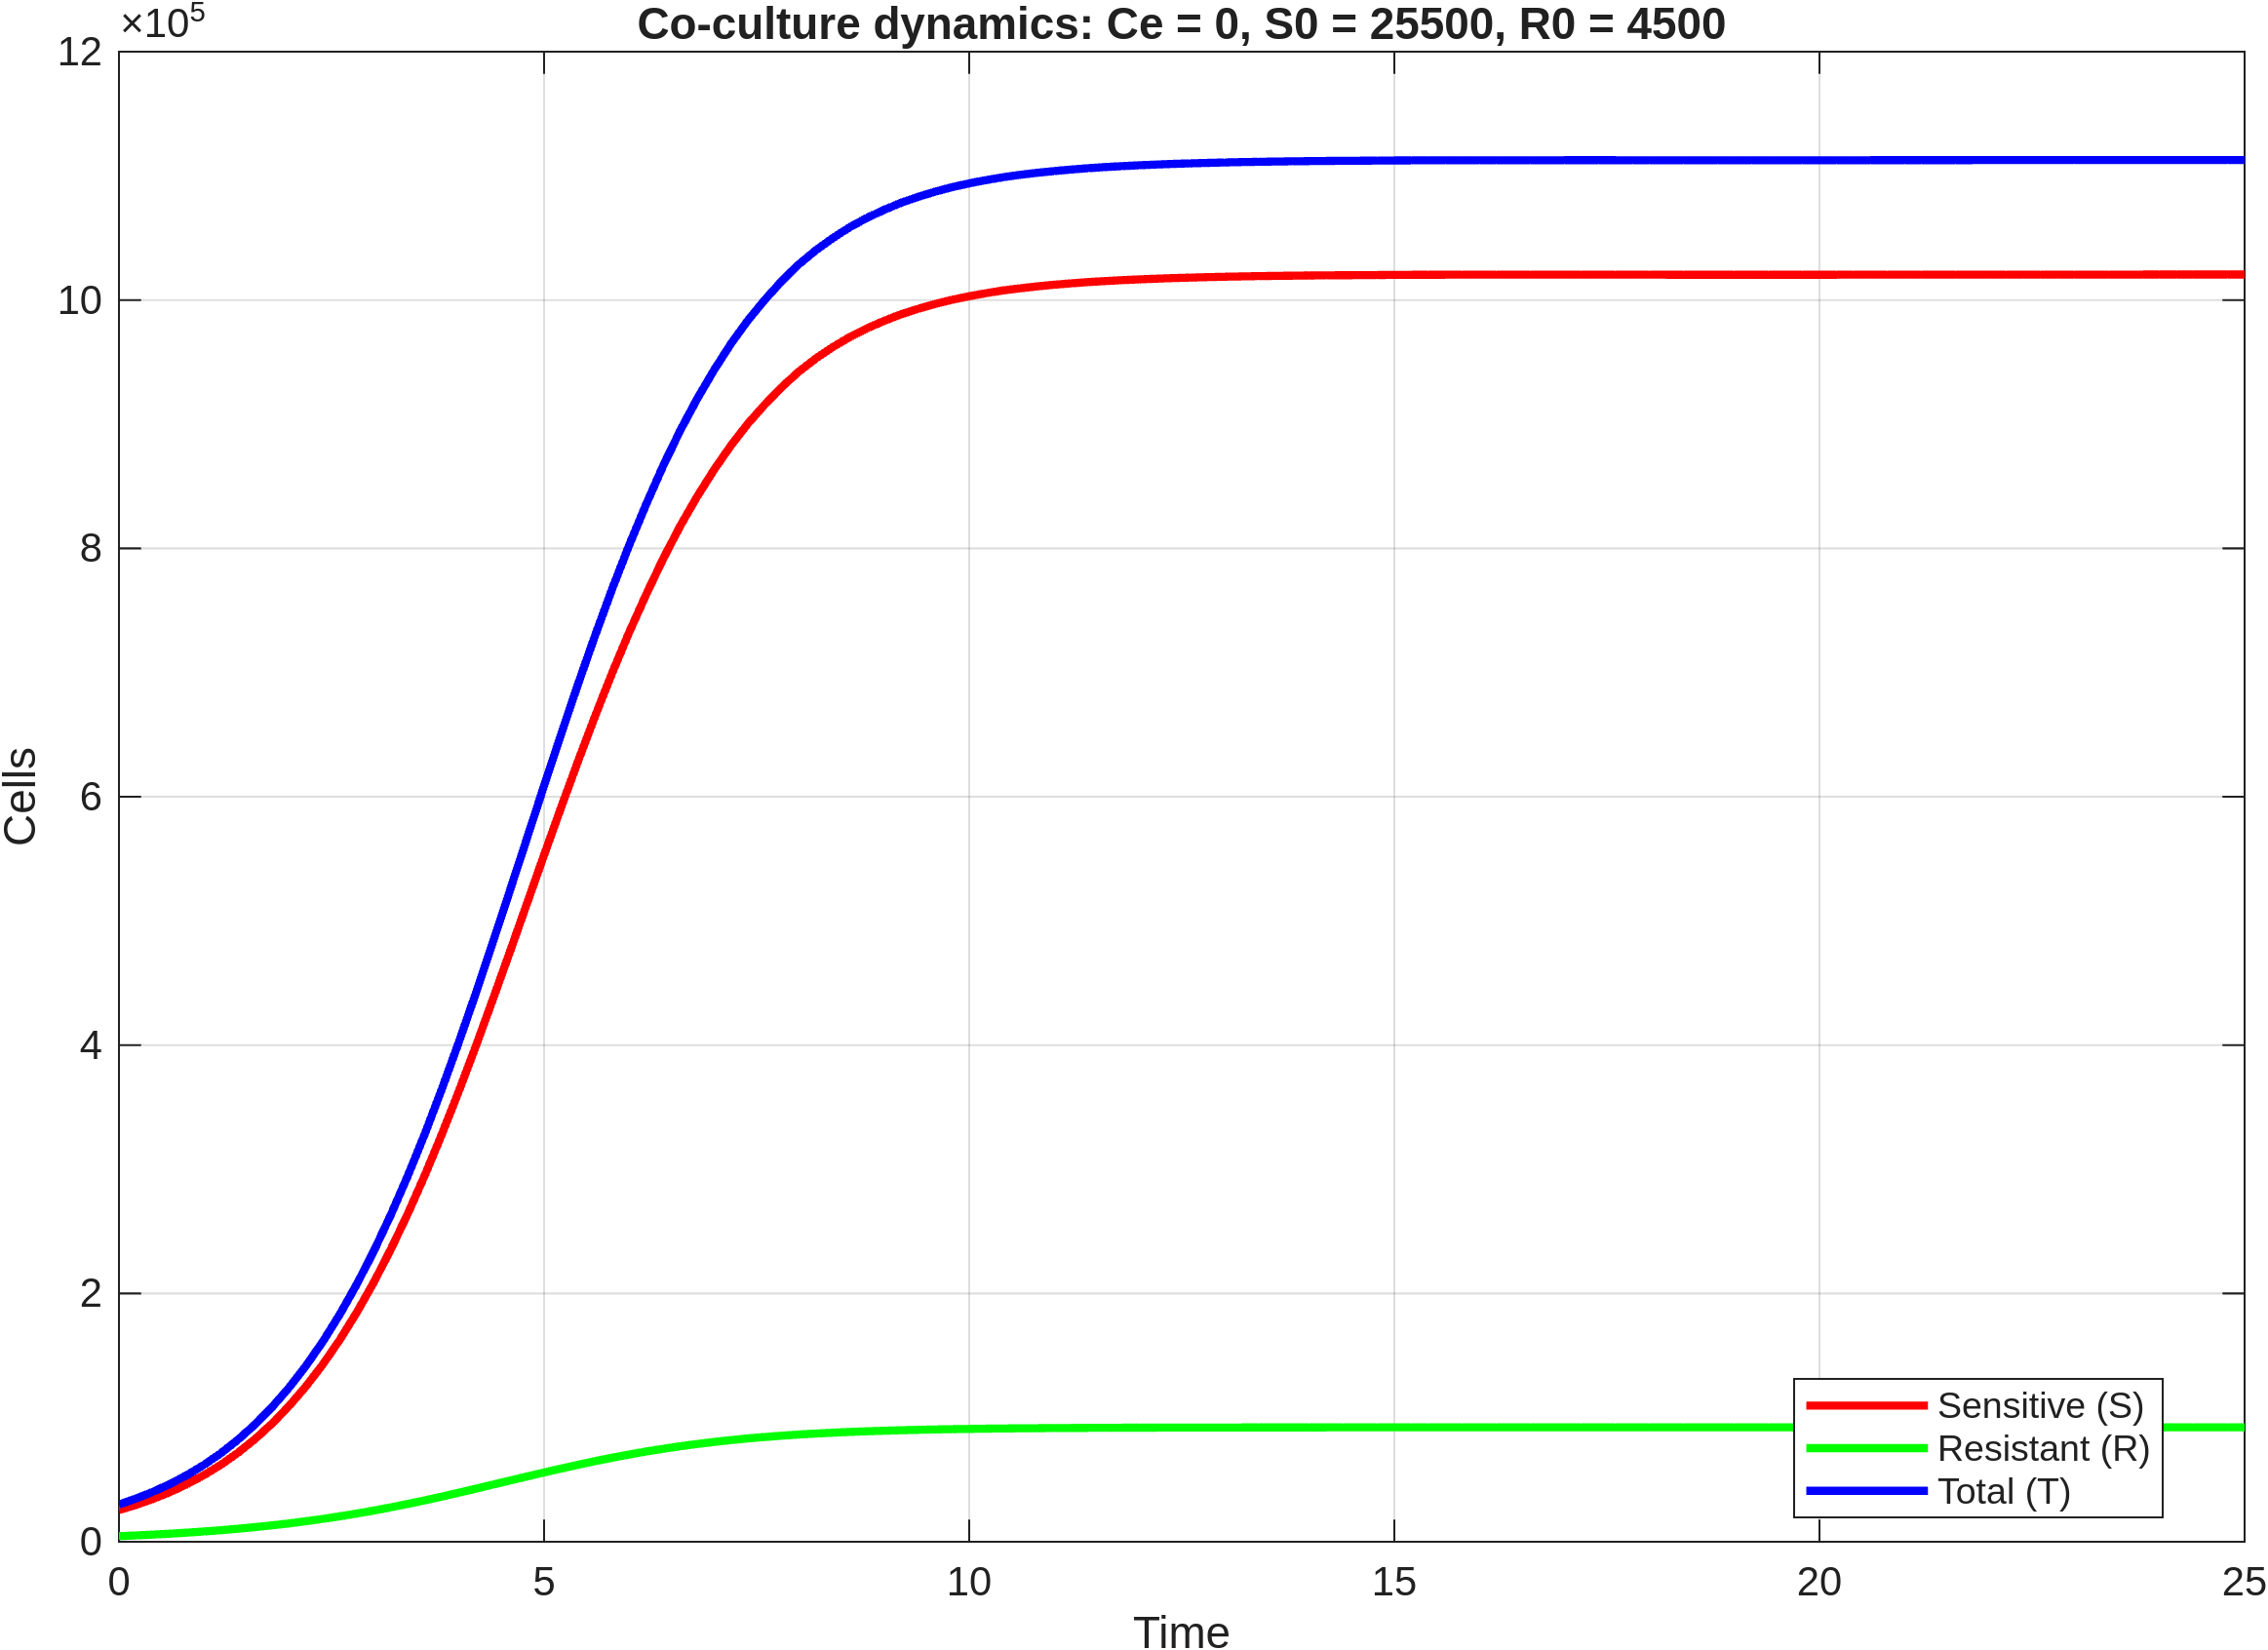

Values plotted in this chart, from the file beside it:
time, S, R, T
0, 25500, 4500, 30000
0.2, 29673, 5093, 34766
0.4, 34469, 5757, 40226
0.6, 39993, 6501, 46495
0.8, 46359, 7336, 53695
1, 53688, 8271, 61960
1.2, 62091, 9315, 71406
1.4, 71711, 10479, 82190
1.6, 82689, 11773, 94462
1.8, 95154, 13206, 108360
2, 109280, 14788, 124068
2.2, 125198, 16528, 141726
2.4, 143041, 18431, 161472
2.6, 162943, 20504, 183447
2.8, 185023, 22752, 207775
3, 209294, 25167, 234461
3.2, 235890, 27757, 263647
3.4, 264640, 30500, 295140
3.6, 295531, 33387, 328918
3.8, 328623, 36419, 365042
4, 363328, 39544, 402873
4.2, 399575, 42752, 442326
4.4, 437261, 46027, 483288
4.6, 475512, 49307, 524819
4.8, 514232, 52578, 566810
5, 553078, 55809, 608887
5.2, 591351, 58960, 650311
5.4, 628766, 62002, 690768
5.6, 664932, 64907, 729840
5.8, 699567, 67666, 767233
6, 732242, 70244, 802486
6.2, 762812, 72635, 835447
6.4, 791560, 74868, 866427
6.6, 817929, 76902, 894831
6.8, 841686, 78724, 920410
7, 863374, 80384, 943758
7.2, 883115, 81889, 965004
7.4, 900685, 83220, 983905
7.6, 916129, 84382, 1000511
7.8, 930255, 85449, 1015704
8, 942588, 86377, 1028965
8.2, 953128, 87167, 1040294
8.4, 962241, 87848, 1050089
8.6, 970403, 88458, 1058861
8.8, 977279, 88971, 1066250
9, 983249, 89415, 1072664
9.2, 988552, 89811, 1078363
9.4, 992970, 90139, 1083110
9.6, 996844, 90428, 1087272
9.8, 1000247, 90681, 1090928
10, 1003054, 90889, 1093944
10.2, 1005552, 91075, 1096628
10.4, 1007716, 91236, 1098952
10.6, 1009485, 91367, 1100853
10.8, 1011003, 91480, 1102483
11, 1012309, 91577, 1103886
11.2, 1013446, 91661, 1105106
11.4, 1014463, 91736, 1106200
11.6, 1015287, 91797, 1107084
11.8, 1015992, 91849, 1107841
... 66 more rows
